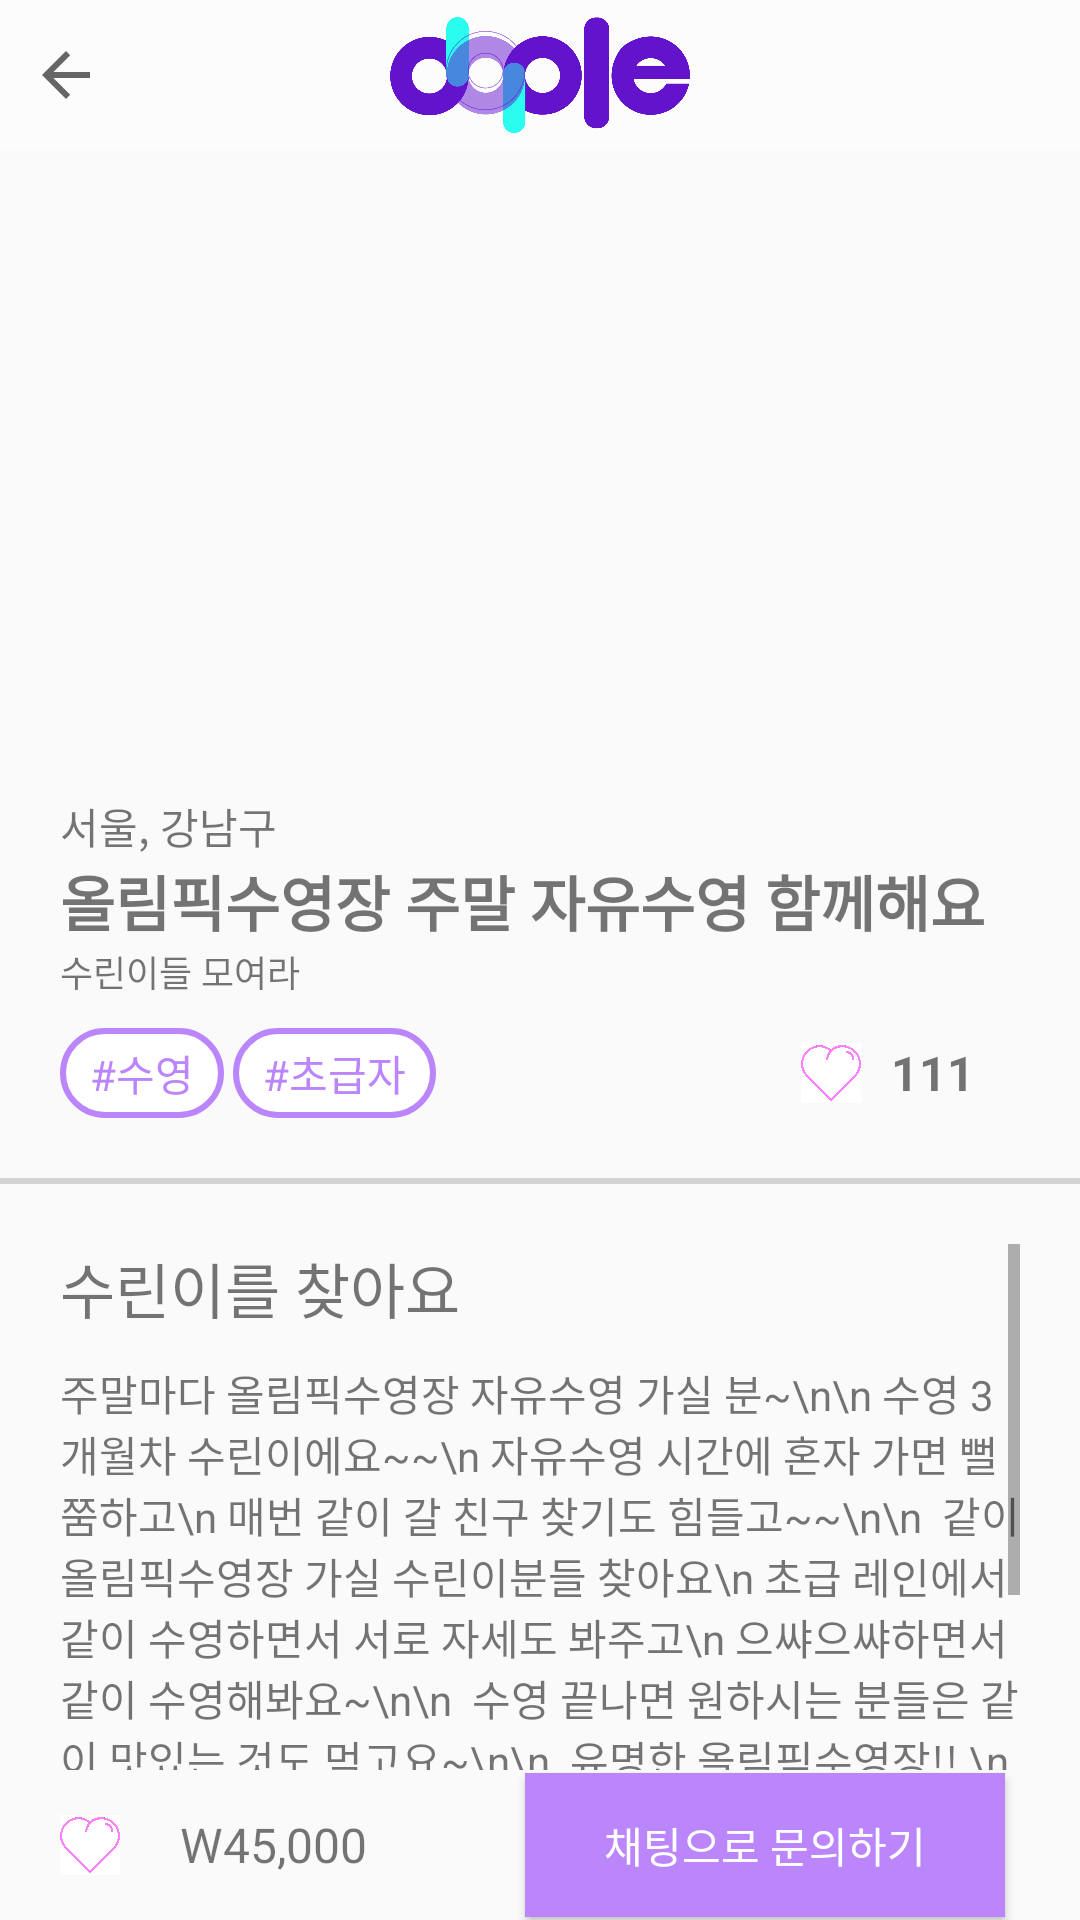

Produce the Android XML layout that renders to this screen, including the resource entries it uses.
<!-- AndroidManifest.xml: application theme Theme.AppCompat.Light.NoActionBar -->
<!-- res/layout/activity_dople_program2.xml -->
<?xml version="1.0" encoding="utf-8"?>
<RelativeLayout xmlns:android="http://schemas.android.com/apk/res/android"
    xmlns:app="http://schemas.android.com/apk/res-auto"
    xmlns:tools="http://schemas.android.com/tools"
    android:layout_width="match_parent"
    android:layout_height="match_parent"
    tools:context=".activity.DopleProgramActivity">

    <RelativeLayout
        android:id="@+id/dople_program2_1_item"
        android:layout_width="match_parent"
        android:layout_height="wrap_content">

        <ImageView
            android:layout_width="wrap_content"
            android:layout_height="250dp"
            android:scaleType="centerCrop"
            app:srcCompat="@drawable/home_swimming" />

        <RelativeLayout
            android:layout_width="match_parent"
            android:layout_height="wrap_content">

            <TextView
                android:layout_width="match_parent"
                android:layout_height="50dp"
                android:background="#55ffffff"
                android:gravity="center"
                android:text="" />

            <ImageView
                android:layout_width="100dp"
                android:layout_height="50dp"
                android:layout_centerInParent="true"
                android:scaleType="centerInside"
                app:srcCompat="@drawable/dople_logo" />

            <ImageButton
                android:id="@+id/dople_program2_back_btn"
                android:layout_width="wrap_content"
                android:layout_height="wrap_content"
                android:layout_centerVertical="true"
                android:layout_gravity="center_vertical"
                android:layout_marginStart="10dp"
                android:background="@android:color/transparent"
                app:srcCompat="?attr/actionModeCloseDrawable" />

        </RelativeLayout>


    </RelativeLayout>

    <LinearLayout
        android:id="@+id/dople_program2_1_item_dummy"
        android:layout_width="match_parent"
        android:layout_height="0dp"
        android:layout_alignBottom="@id/dople_program2_1_item"
        android:orientation="vertical" />

    <LinearLayout
        android:id="@+id/dople_program2_2_item"
        android:layout_width="match_parent"
        android:layout_height="wrap_content"
        android:layout_alignTop="@id/dople_program2_1_item_dummy"
        android:orientation="vertical">


        <LinearLayout
            android:layout_width="match_parent"
            android:layout_height="wrap_content"
            android:layout_marginStart="20dp"
            android:layout_marginEnd="20dp"
            android:layout_marginTop="15dp"
            android:orientation="vertical">


            <TextView
                android:layout_width="match_parent"
                android:layout_height="wrap_content"
                android:text="서울, 강남구" />

            <TextView
                android:layout_width="match_parent"
                android:layout_height="wrap_content"
                android:text="올림픽수영장 주말 자유수영 함께해요"
                android:textSize="20sp"
                android:textStyle="bold" />

            <TextView
                android:layout_width="match_parent"
                android:layout_height="wrap_content"
                android:text="수린이들 모여라"
                android:textSize="12sp" />

            <LinearLayout
                android:layout_width="match_parent"
                android:layout_height="match_parent"
                android:layout_marginTop="10dp"
                android:gravity="center_vertical"
                android:orientation="horizontal">

                <LinearLayout
                    android:layout_width="wrap_content"
                    android:layout_height="30dp"
                    android:layout_weight="8"
                    android:orientation="horizontal">

                    <TextView
                        android:layout_width="wrap_content"
                        android:layout_height="30dp"
                        android:layout_marginLeft="3dp"
                        android:layout_marginEnd="3dp"
                        android:background="@drawable/outline_round_empty_textview"
                        android:gravity="center"
                        android:paddingStart="10dp"
                        android:paddingEnd="10dp"
                        android:text="#수영"
                        android:textColor="@color/purple_200" />

                    <TextView
                        android:layout_width="wrap_content"
                        android:layout_height="30dp"
                        android:layout_marginLeft="3dp"
                        android:layout_marginEnd="3dp"
                        android:background="@drawable/outline_round_empty_textview"
                        android:gravity="center"
                        android:paddingStart="10dp"
                        android:paddingEnd="10dp"
                        android:text="#초급자"
                        android:textColor="@color/purple_200" />


                </LinearLayout>

                <LinearLayout
                    android:layout_width="wrap_content"
                    android:layout_height="30dp"
                    android:layout_weight="1"
                    android:gravity="center_vertical"
                    android:orientation="horizontal">

                    <ImageView
                        android:layout_width="20dp"
                        android:layout_height="20dp"
                        app:srcCompat="@drawable/_48_heart_white_bg" />

                    <TextView
                        android:layout_width="wrap_content"
                        android:layout_height="wrap_content"
                        android:layout_marginStart="10dp"
                        android:text="111"
                        android:textSize="16sp"
                        android:textStyle="bold" />
                </LinearLayout>

            </LinearLayout>


        </LinearLayout>



        <LinearLayout
            android:layout_width="match_parent"
            android:layout_height="2dp"
            android:layout_marginTop="20dp"
            android:background="#d3d3d3"
            android:orientation="horizontal" />

    </LinearLayout>

    <LinearLayout
        android:id="@+id/dople_program2_2_item_dummy"
        android:layout_width="match_parent"
        android:layout_height="0dp"
        android:layout_alignBottom="@id/dople_program2_2_item"
        android:orientation="vertical" />


    <ScrollView
        android:id="@+id/dople_program2_3_item"
        android:layout_width="match_parent"
        android:layout_height="250dp"
        android:layout_alignTop="@id/dople_program2_2_item_dummy"
        android:layout_alignBottom="@id/dople_program2_bottom_dummy"
        android:layout_marginStart="20dp"
        android:layout_marginTop="20dp"
        android:layout_marginEnd="20dp">


        <LinearLayout
            android:layout_width="match_parent"
            android:layout_height="match_parent"
            android:orientation="vertical">


            <TextView
                android:layout_width="match_parent"
                android:layout_height="wrap_content"
                android:text="수린이를 찾아요"
                android:textSize="20sp" />

            <TextView
                android:layout_width="match_parent"
                android:layout_height="wrap_content"
                android:layout_marginTop="10dp"
                android:text="주말마다 올림픽수영장 자유수영 가실 분~\n\n
수영 3개월차 수린이에요~~\n
자유수영 시간에 혼자 가면 뻘쭘하고\n
매번 같이 갈 친구 찾기도 힘들고~~\n\n

같이 올림픽수영장 가실 수린이분들 찾아요\n
초급 레인에서 같이 수영하면서 서로 자세도 봐주고\n
으쌰으쌰하면서 같이 수영해봐요~\n\n

수영 끝나면 원하시는 분들은 같이 맛있는 것도 먹고요~\n\n

유명한 올림픽수영장!! \n
선생님은 없지만 우리끼리 재미있게 자유수영 합시당\n
4~6명 정도 모이면 딱 좋을 것 같아요\n
친해지면 나중에 다른 수영장도 원정가고요!\n\n

궁금한 건 얼마든지 문의주세요~
" />

        </LinearLayout>

    </ScrollView>

    <LinearLayout
        android:id="@+id/dople_program2_bottom_dummy"
        android:layout_width="match_parent"
        android:layout_height="0dp"
        android:layout_alignTop="@id/dople_program2_bottom"
        android:orientation="vertical" />

    <LinearLayout
        android:id="@+id/dople_program2_bottom"
        android:layout_width="match_parent"
        android:layout_height="wrap_content"
        android:layout_alignParentBottom="true"
        android:gravity="bottom">

        <LinearLayout
            android:layout_width="match_parent"
            android:layout_height="50dp"
            android:layout_marginStart="20dp"
            android:layout_marginEnd="20dp"
            android:gravity="center_vertical"
            android:orientation="horizontal">

            <ImageView
                android:layout_width="20dp"
                android:layout_height="20dp"
                app:srcCompat="@drawable/_48_heart_white_bg" />

            <TextView
                android:layout_width="wrap_content"
                android:layout_height="wrap_content"
                android:layout_marginStart="20dp"
                android:layout_weight="1"
                android:text="W45,000"
                android:textSize="16sp" />

            <androidx.appcompat.widget.AppCompatButton
                android:id="@+id/dople_program2_request_chat"
                android:layout_width="wrap_content"
                android:layout_height="wrap_content"
                android:layout_marginEnd="5dp"
                android:layout_weight="1"
                android:background="@color/purple_200"
                android:text="채팅으로 문의하기"
                android:textColor="@color/white" />

        </LinearLayout>

    </LinearLayout>

</RelativeLayout>
<!-- resources referenced by this layout -->
<resources>
  <!-- drawable _48_heart_white_bg: png bitmap (drawable, 41714 bytes) -->
  <!-- drawable dople_logo: png bitmap (drawable, 36637 bytes) -->
  <!-- drawable outline_round_empty_textview (drawable) -->
  <?xml version="1.0" encoding="utf-8"?>
  <shape xmlns:android="http://schemas.android.com/apk/res/android">
      <solid android:color="#ffffff" />
  
      <stroke
          android:width="2sp"
          android:color="@color/purple_200" />
  
      <corners
          android:radius="5dp"
          android:bottomLeftRadius="100dp"
          android:bottomRightRadius="100dp"
          android:topLeftRadius="100dp"
          android:topRightRadius="100dp"/>
  </shape>
  <!-- not gathered from this repository: default colours our renderer supplied (Android Studio template values) -->
  <color name="purple_200">#FFBB86FC</color>
  <color name="white">#FFFFFFFF</color>
</resources>
